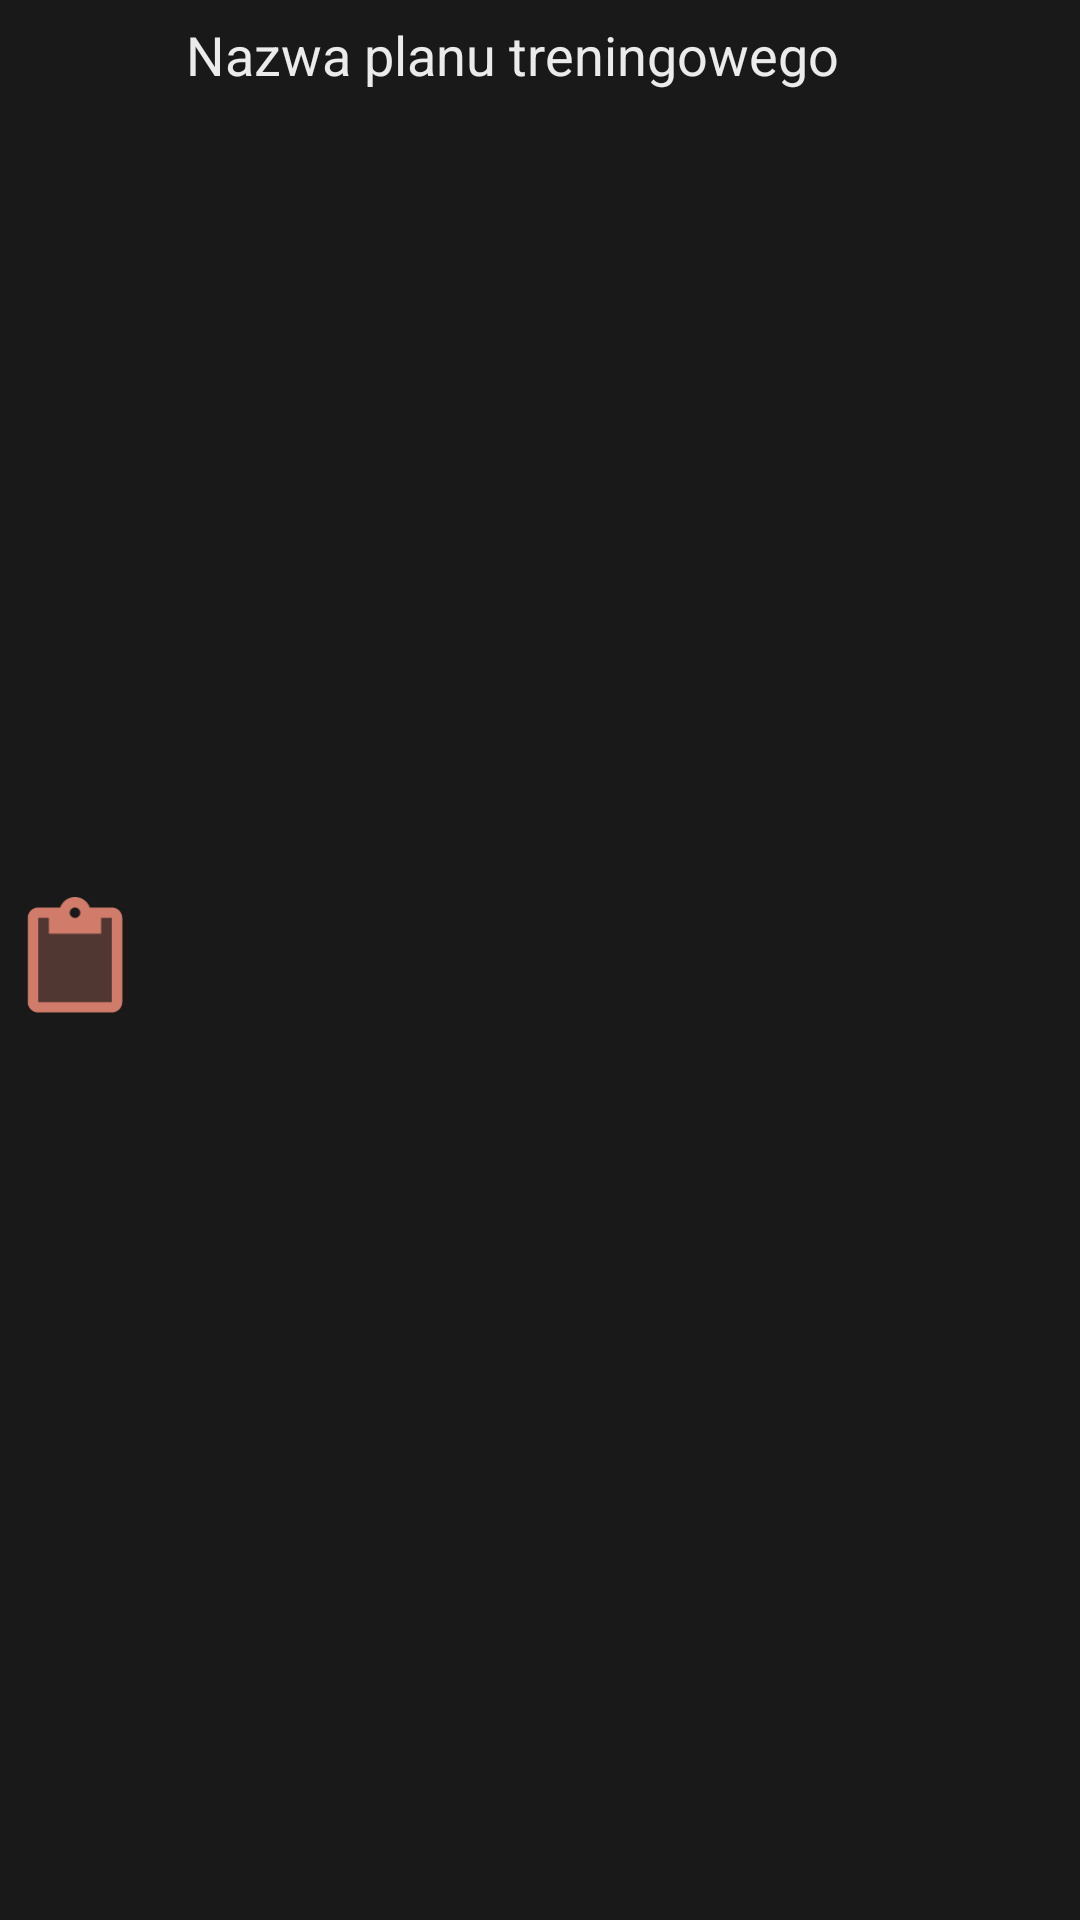

Layout XML and referenced resources for this Android screen:
<!-- AndroidManifest.xml: application theme Theme.Workout_appv1 -->
<!-- res/layout/recycler_fragment_program.xml -->
<?xml version="1.0" encoding="utf-8"?>
<androidx.constraintlayout.widget.ConstraintLayout xmlns:android="http://schemas.android.com/apk/res/android"
    xmlns:app="http://schemas.android.com/apk/res-auto"
    xmlns:tools="http://schemas.android.com/tools"
    android:layout_width="match_parent"
    android:layout_height="60dp"
    android:layout_marginTop="4dp"
    android:background="#191919">

    <androidx.constraintlayout.widget.ConstraintLayout
        android:id="@+id/clProgramItem"
        android:layout_width="0dp"
        android:layout_height="match_parent"
        app:layout_constraintBottom_toBottomOf="parent"
        app:layout_constraintEnd_toStartOf="@+id/imgActiveBulb"
        app:layout_constraintStart_toStartOf="parent"
        app:layout_constraintTop_toTopOf="parent">

        <ImageView
            android:id="@+id/imgProgramIcon"
            android:layout_width="42dp"
            android:layout_height="42dp"
            android:layout_marginStart="4dp"
            android:src="@drawable/ic_plan2"
            app:layout_constraintBottom_toBottomOf="parent"
            app:layout_constraintStart_toStartOf="parent"
            app:layout_constraintTop_toTopOf="parent"></ImageView>

        <TextView
            android:id="@+id/tvProgramItem"
            android:layout_width="0dp"
            android:layout_height="wrap_content"
            android:layout_marginStart="16dp"
            android:layout_marginTop="6dp"
            android:layout_marginEnd="16dp"
            android:text="@string/program_item_hint"
            android:textColor="#ECEBEB"
            android:textSize="18sp"
            app:layout_constraintEnd_toEndOf="parent"
            app:layout_constraintHorizontal_bias="1.0"
            app:layout_constraintStart_toEndOf="@+id/imgProgramIcon"
            app:layout_constraintTop_toTopOf="parent" />

        <TextView
            android:id="@+id/tvProgramGoal"
            android:layout_width="0dp"
            android:layout_height="wrap_content"
            android:layout_marginStart="16dp"
            android:layout_marginEnd="16dp"
            android:layout_marginBottom="6dp"
            android:textColor="#D6D3D3"
            android:textSize="12sp"
            android:textStyle="italic"
            app:layout_constraintBottom_toBottomOf="parent"
            app:layout_constraintEnd_toEndOf="parent"
            app:layout_constraintHorizontal_bias="0.0"
            app:layout_constraintStart_toEndOf="@+id/imgProgramIcon" />
    </androidx.constraintlayout.widget.ConstraintLayout>

    <ImageView
        android:id="@+id/imgActiveBulb"
        android:layout_width="25dp"
        android:layout_height="25dp"
        android:visibility="gone"
        android:src="@drawable/icon_active_green"
        app:layout_constraintBottom_toBottomOf="parent"
        app:layout_constraintEnd_toStartOf="@+id/btnMoreProgramItem"
        app:layout_constraintTop_toTopOf="parent" />


    <ImageView
        android:id="@+id/btnMoreProgramItem"
        android:layout_width="35dp"
        android:layout_height="35dp"
        android:src="@drawable/ic_more"
        app:layout_constraintBottom_toBottomOf="parent"
        app:layout_constraintEnd_toEndOf="parent"
        app:layout_constraintTop_toTopOf="parent" />


</androidx.constraintlayout.widget.ConstraintLayout>
<!-- resources referenced by this layout -->
<resources>
  <!-- drawable ic_plan2 (drawable) -->
  <vector android:height="50dp" android:tint="#D17C6A"
      android:viewportHeight="24" android:viewportWidth="24"
      android:width="50dp" xmlns:android="http://schemas.android.com/apk/res/android">
      <path android:fillAlpha="0.3"
          android:fillColor="@android:color/white"
          android:pathData="M17,7H7V4H5v16h14V4h-2z" android:strokeAlpha="0.3"/>
      <path android:fillColor="@android:color/white" android:pathData="M19,2h-4.18C14.4,0.84 13.3,0 12,0S9.6,0.84 9.18,2L5,2c-1.1,0 -2,0.9 -2,2v16c0,1.1 0.9,2 2,2h14c1.1,0 2,-0.9 2,-2L21,4c0,-1.1 -0.9,-2 -2,-2zM12,2c0.55,0 1,0.45 1,1s-0.45,1 -1,1 -1,-0.45 -1,-1 0.45,-1 1,-1zM19,20L5,20L5,4h2v3h10L17,4h2v16z"/>
  </vector>
  <!-- drawable icon_active_green: vector/xml drawable (drawable, 2233 chars, omitted) -->
  <string name="program_item_hint">Nazwa planu treningowego</string>
  <style name="Theme.Workout_appv1" parent="Theme.MaterialComponents.DayNight.DarkActionBar">
          
          <item name="colorPrimary">@color/purple_500</item>
          <item name="colorPrimaryVariant">@color/purple_700</item>
          <item name="colorOnPrimary">@color/white</item>
          
          <item name="colorSecondary">@color/teal_200</item>
          <item name="colorSecondaryVariant">@color/teal_700</item>
          <item name="colorOnSecondary">@color/black</item>
          
          <item name="android:statusBarColor" tools:targetApi="l">?attr/colorPrimaryVariant</item>
          
      </style>
  <color name="purple_500">#FF6200EE</color>
  <color name="purple_700">#FF3700B3</color>
  <color name="white">#FFFFFFFF</color>
  <color name="teal_200">#FF03DAC5</color>
  <color name="teal_700">#FF018786</color>
  <color name="black">#FF000000</color>
</resources>
